10-way image classification set "hybrid-database" from GitHub (EnzoN7/Image-classification-Database); label vocabulary: apples, bananas, coconuts, grapes, lemons, limes, mangos, oranges, pineapples, tomatoes.

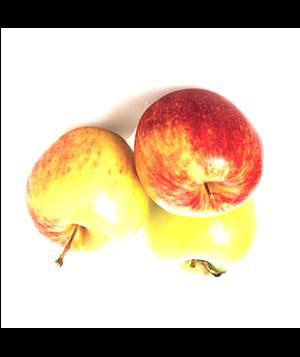
Label: apples

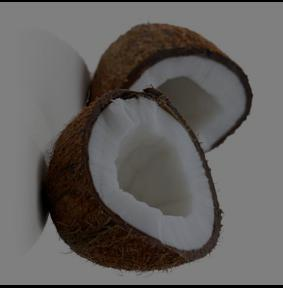
Label: coconuts

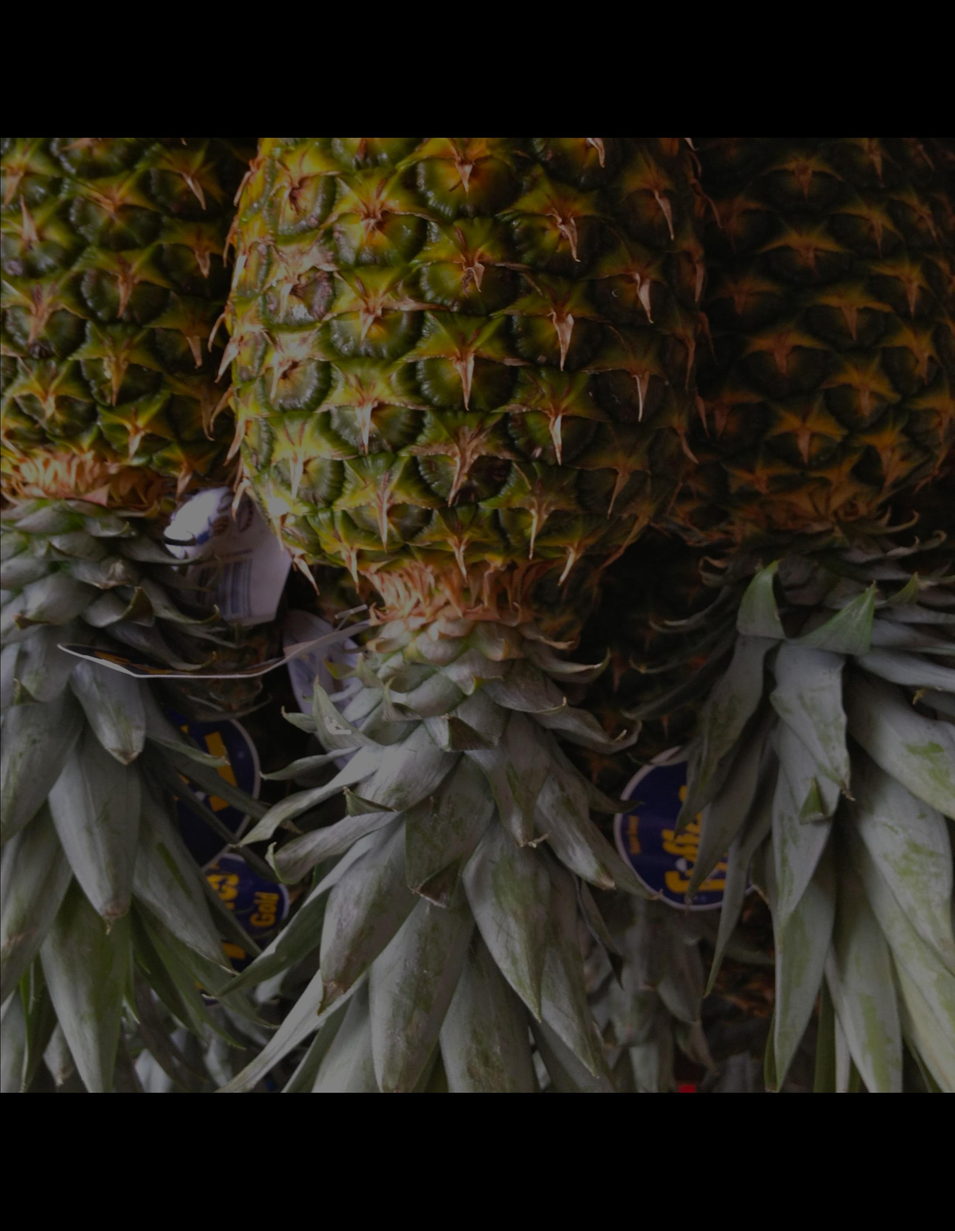
Label: pineapples

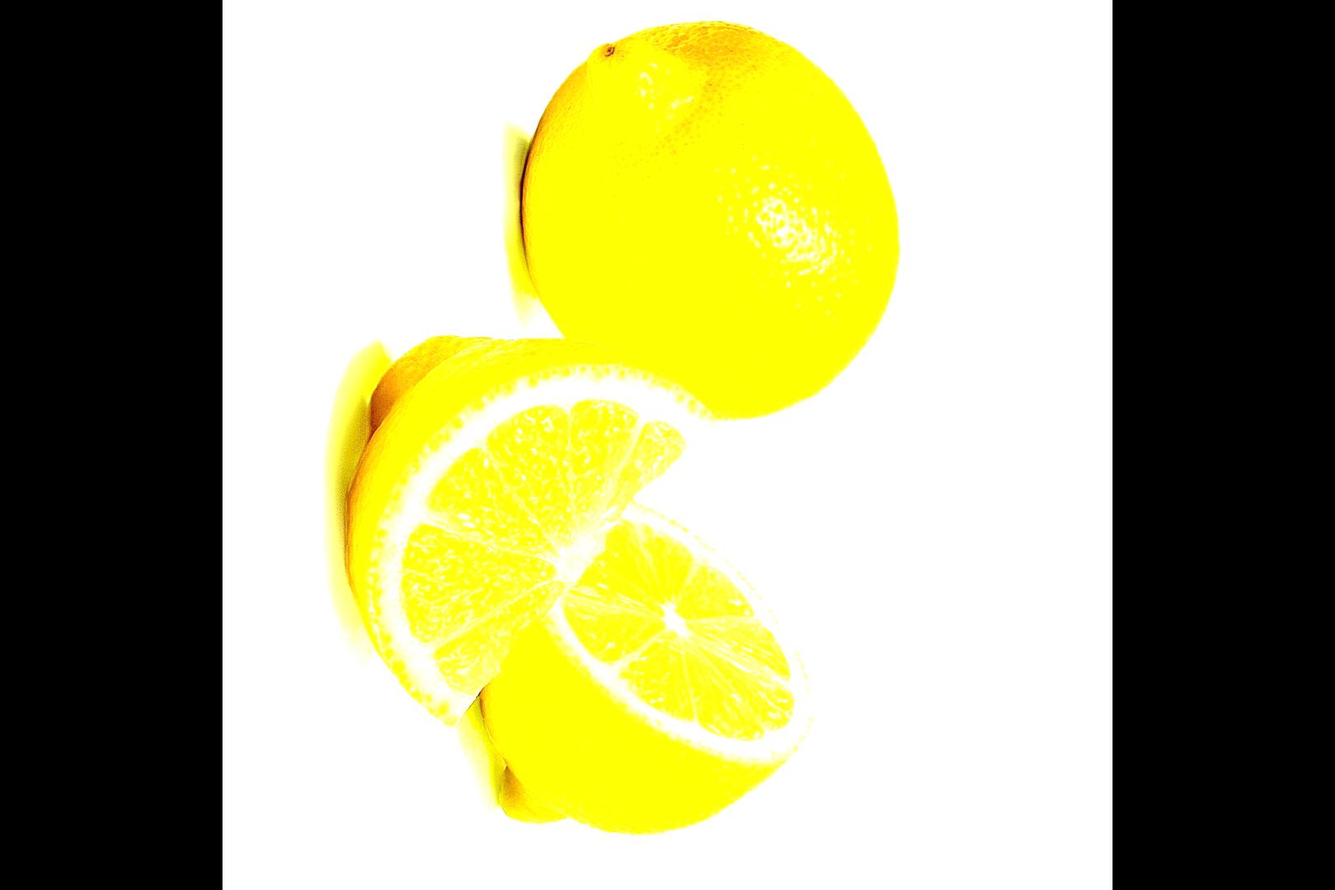
Label: lemons

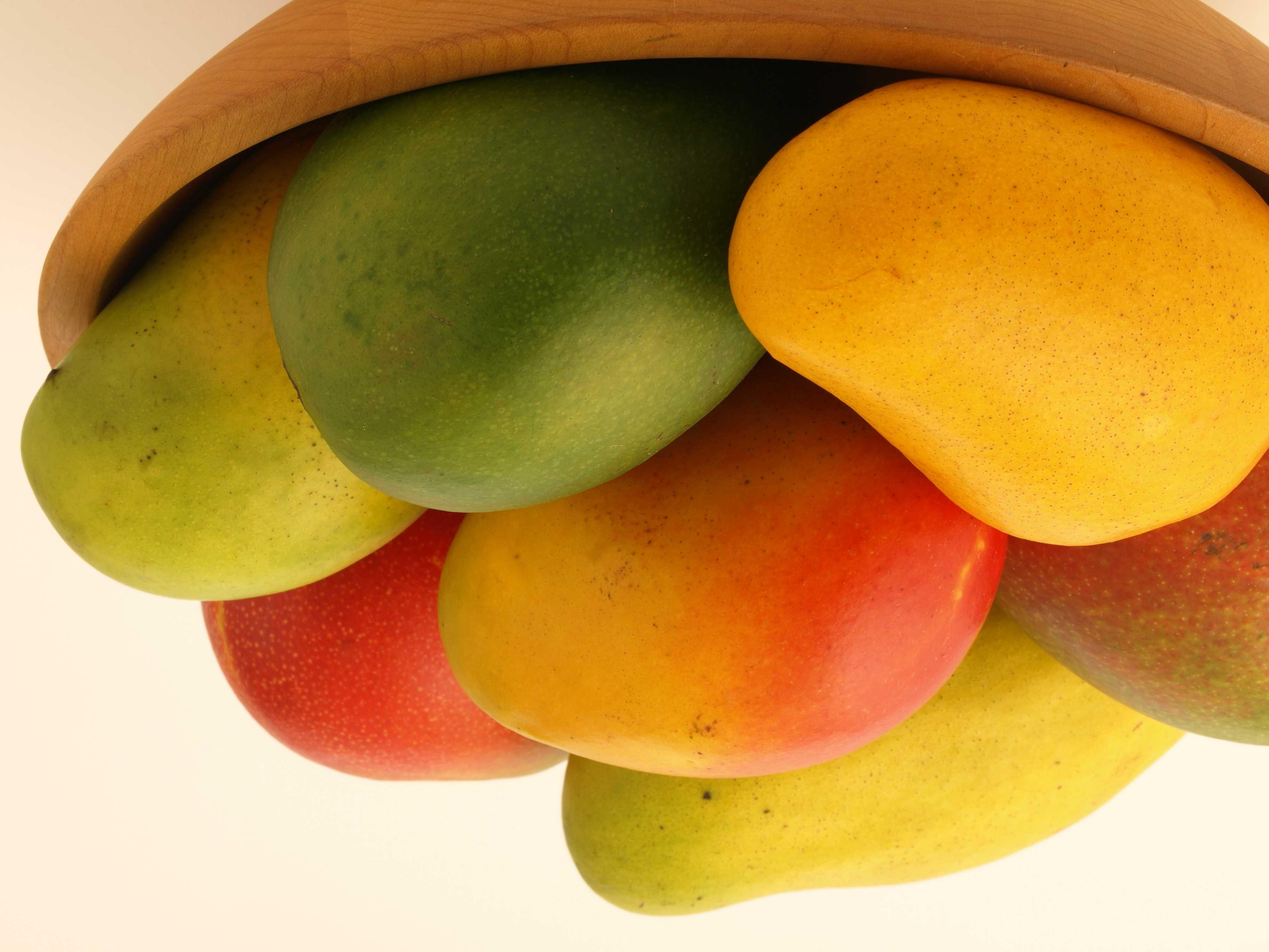
Label: mangos

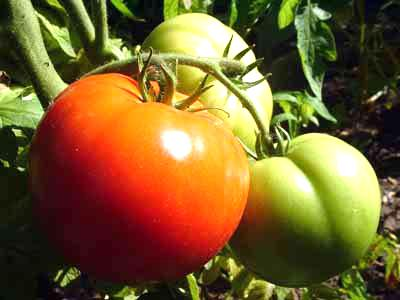
Label: tomatoes
